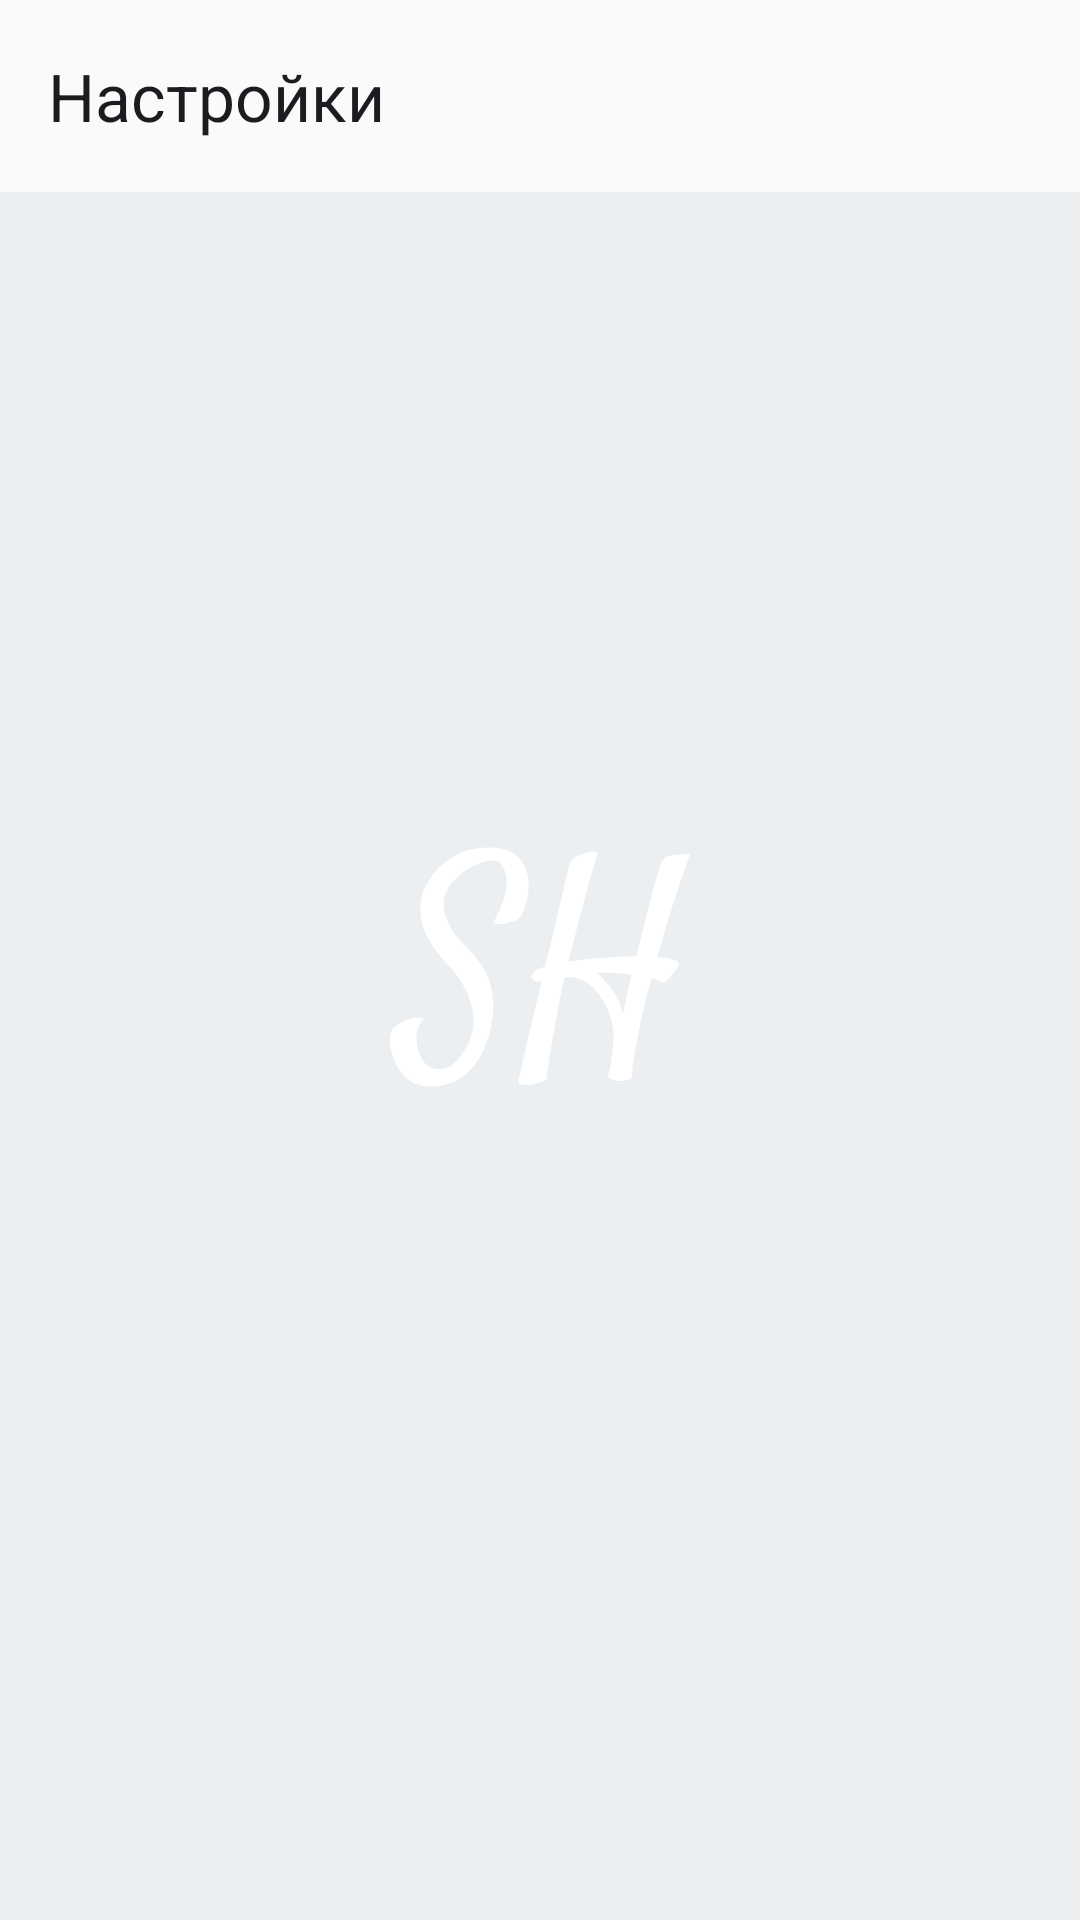

Reconstruct the res/layout file that produces this screen, plus the resources it refers to.
<!-- AndroidManifest.xml: application theme AppTheme.Launch -->
<!-- res/layout/activity_settings.xml -->
<androidx.coordinatorlayout.widget.CoordinatorLayout xmlns:android="http://schemas.android.com/apk/res/android"
    xmlns:app="http://schemas.android.com/apk/res-auto"
    xmlns:tools="http://schemas.android.com/tools"
    android:layout_width="match_parent"
    android:layout_height="match_parent"
    tools:context=".ui.settings.SettingsActivity">

    <com.google.android.material.appbar.AppBarLayout
        android:id="@+id/appbar"
        android:layout_width="match_parent"
        android:layout_height="wrap_content">

        <com.google.android.material.appbar.MaterialToolbar
            android:id="@+id/toolbar"
            android:layout_width="match_parent"
            android:layout_height="?actionBarSize"
            app:contentInsetStartWithNavigation="0dp"
            app:layout_scrollFlags="scroll|enterAlways|snap"
            app:title="@string/settings" />

    </com.google.android.material.appbar.AppBarLayout>

    <androidx.fragment.app.FragmentContainerView
        android:id="@+id/container"
        android:layout_width="match_parent"
        android:layout_height="match_parent"
        app:layout_behavior="com.google.android.material.appbar.AppBarLayout$ScrollingViewBehavior" />

</androidx.coordinatorlayout.widget.CoordinatorLayout>
<!-- resources referenced by this layout -->
<resources>
  <string name="settings">Настройки</string>
  <style name="AppTheme.Launch">
          <item name="android:windowBackground">@drawable/splash_screen</item>
          <item name="android:colorBackground">@color/md_theme_light_background</item>
          <item name="android:statusBarColor">?android:colorBackground</item>
          <item name="android:navigationBarColor">?android:colorBackground</item>
          <item name="android:windowLightNavigationBar" tools:targetApi="o_mr1">false</item>
          <item name="android:windowLightStatusBar">false</item>
      </style>
  <!-- drawable splash_screen (drawable) -->
  <?xml version="1.0" encoding="utf-8"?>
  <layer-list xmlns:android="http://schemas.android.com/apk/res/android">
      <item>
          <color android:color="?android:colorBackground" />
      </item>
      <item
          android:width="150dp"
          android:height="150dp"
          android:drawable="@drawable/ic_logo"
          android:gravity="center" />
  </layer-list>
  <color name="md_theme_light_background">#ECEFF1</color>
  <!-- drawable ic_logo: vector/xml drawable (drawable, 6528 chars, omitted) -->
</resources>
